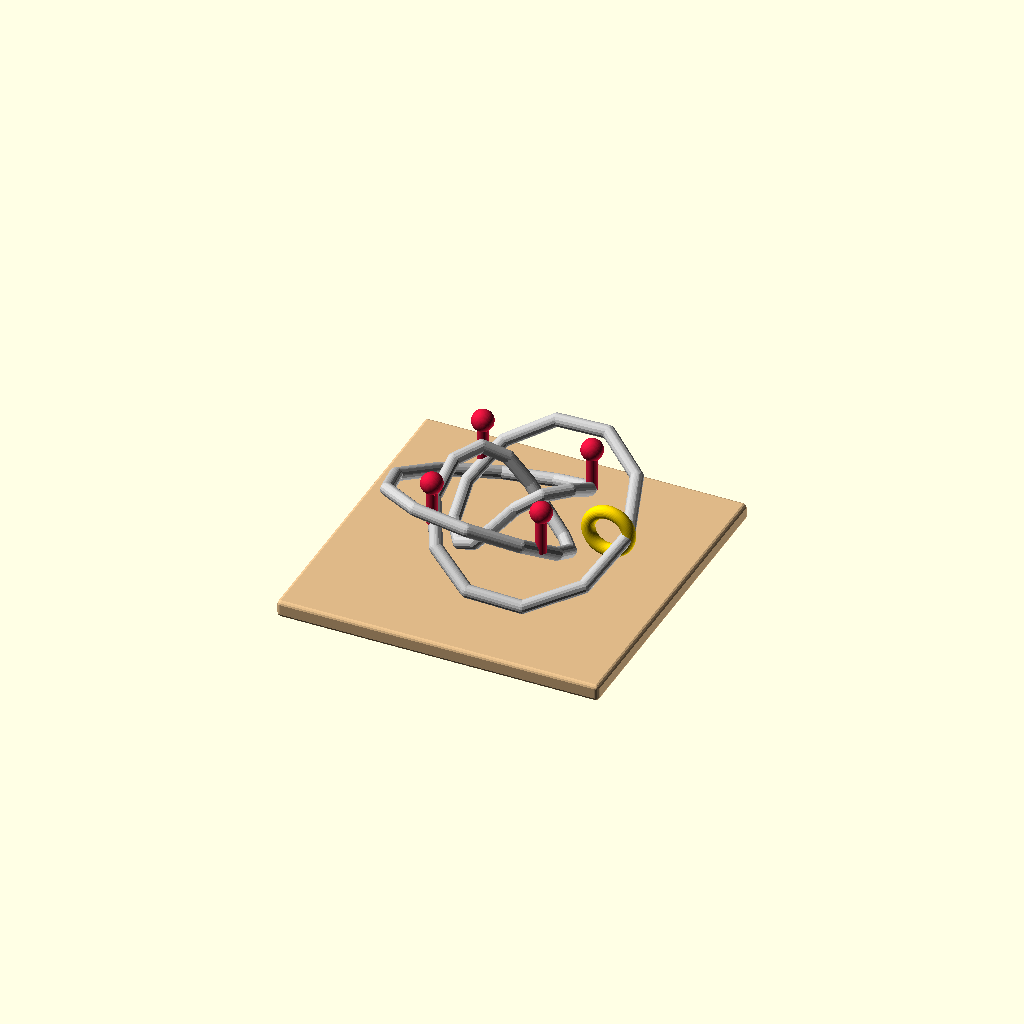
Cell 1: rendered with the file's own defaults.
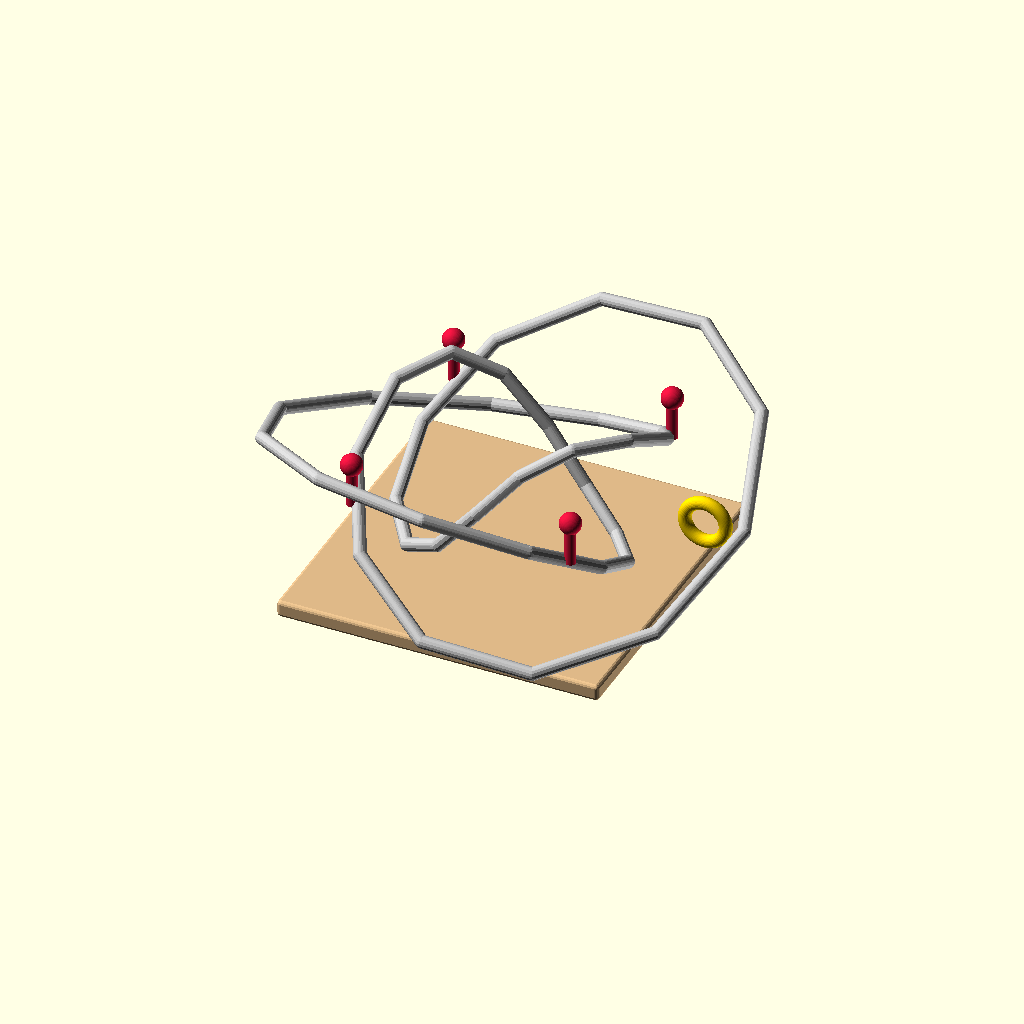
Cell 2: p16_scale = 36 (everything else at default).
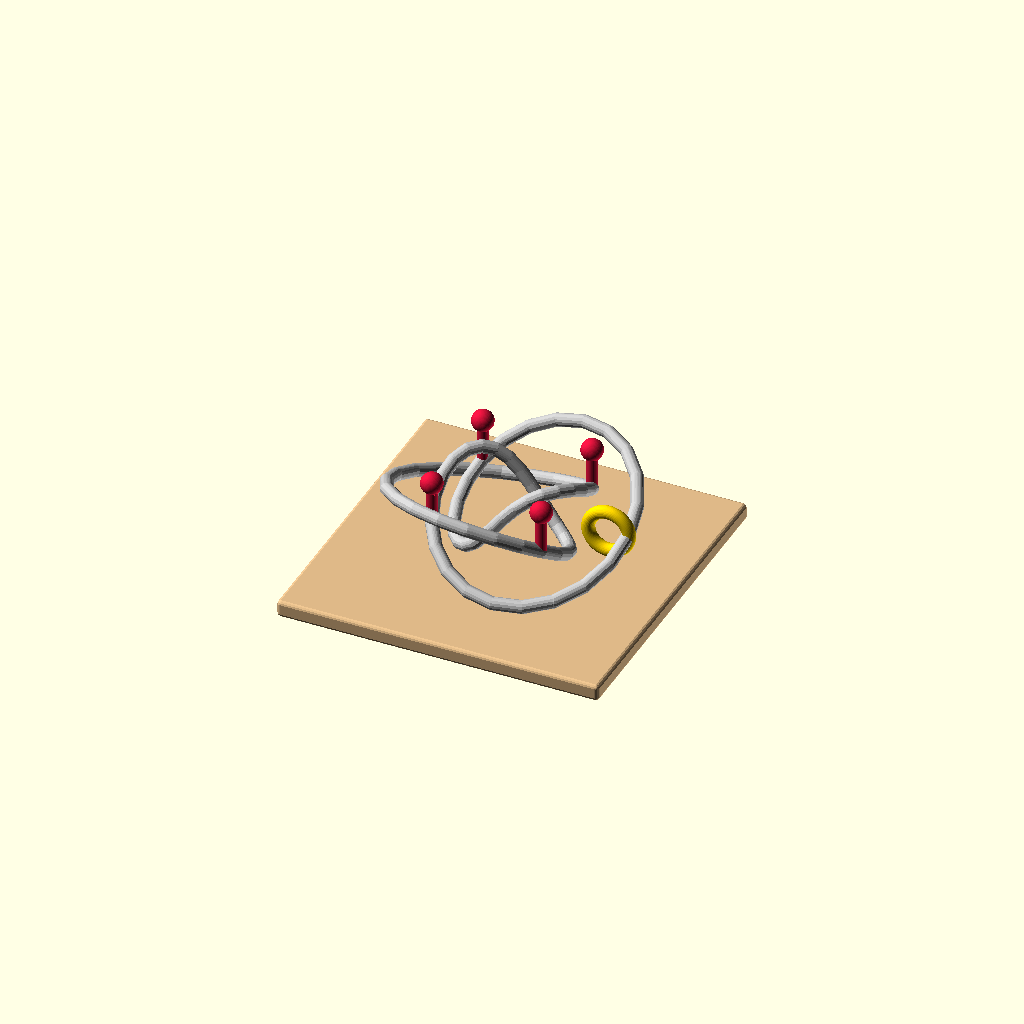
Cell 3: p16_fig8_steps = 72 (everything else at default).
All cells are drawn from one camera (rotation 55°, 0°, 25°, orthographic, colour scheme Cornfield), so only the parameter changes between them.
OpenSCAD source file scad/puzzle_16/crossing_number.scad:
// EXKNOTS - Puzzle 16: Crossing Number
// FDM 3D Printable Version
//
// Parts: fig8_frame (1) + pin (4) + ring (1) + base (1)
// Figure-eight knot wire frame with 4 removable/flippable crossing pins,
// a ring, and a flat base.
// Print frame with supports, pins upright, ring flat on side, base flat.
//
// Print settings:
//   Fig-8 frame: PLA, 0.20mm layers, 100% infill, 5 shells, supports needed
//   Pin:         PLA, 0.20mm layers, 100% infill, 5 shells, no supports
//   Ring:        PLA gold, 0.12mm layers, 100% infill, 4 shells, brim 3mm
//   Base:        PLA wood-fill, 0.20mm layers, 30% infill, 3 shells, no supports
//
// Optimizations applied:
//   - Pin sockets on frame for removable crossing markers
//   - Flat-bottom ball caps on pins for support-free printing
//   - Polyline rod hull-chain for smooth figure-eight curves
//   - Layer height: 0.12mm fine for ring, 0.20mm for frame/pins/base
//   - Shell profile: "structural" for frame and pins, "torus" for ring, "enclosure" for base

include <../common/parameters.scad>
use <../common/rod.scad>
use <../common/ring.scad>
use <../common/ball.scad>
use <../common/corners.scad>
use <../common/holes.scad>
use <../common/shells.scad>
use <../common/layer_optimization.scad>
use <../common/press_fit.scad>

// Puzzle-specific parameters
p16_scale = 18;
p16_frame_span = 150;     // Approximate span of figure-eight frame
p16_fig8_steps = 36;
p16_ring_od = 25;
p16_pin_d = 5;
p16_pin_h = 20;
p16_pin_ball_d = 10;
p16_pin_socket_depth = 8;
p16_base_w = 150;
p16_base_d = 150;
p16_base_h = 8;
p16_num_crossings = 4;

// Constraint assertions
assert(p16_ring_od - ring_wire_d * 2 > rod_d + clearance * 2,
       str("Ring ID (", p16_ring_od - ring_wire_d * 2,
           "mm) must be larger than frame rod diameter (",
           rod_d, "mm) for ring to slide"));
assert(p16_pin_d < p16_pin_ball_d,
       "Pin ball cap must be larger than pin shaft");
assert(p16_base_w >= p16_frame_span * 0.9,
       "Base should be at least as wide as the frame span");

// Part selector: "assembly" | "fig8_frame" | "pin" | "ring" | "base"
part = "assembly";

if (part == "fig8_frame") {
    shell_info("fig8_frame", "structural");
    layer_opt_info("fig8_frame", p16_scale * 2, "standard");
    p16_fig8_frame();
} else if (part == "pin") {
    shell_info("pin", "structural");
    layer_opt_info("pin", p16_pin_h + p16_pin_ball_d, "fine_top");
    p16_pin();
} else if (part == "ring") {
    shell_info("ring", "torus");
    layer_opt_info("ring", ring_wire_d, "all_fine");
    torus_ring(p16_ring_od, ring_wire_d);
} else if (part == "base") {
    shell_info("base", "enclosure");
    layer_opt_info("base", p16_base_h, "standard");
    p16_base();
} else {
    p16_assembly();
}

// Generate figure-eight knot point at parameter t
// Parametric: x = (2+cos(2t))*cos(3t)*scale, y = (2+cos(2t))*sin(3t)*scale, z = sin(4t)*scale
function p16_fig8_point(t) = [
    (2 + cos(2 * t)) * cos(3 * t) * p16_scale,
    (2 + cos(2 * t)) * sin(3 * t) * p16_scale,
    sin(4 * t) * p16_scale
];

// Generate full figure-eight point array
function p16_fig8_points() = [
    for (i = [0:p16_fig8_steps])
        p16_fig8_point(360 * i / p16_fig8_steps)
];

// Approximate crossing positions on the figure-eight knot
// These are parameter values where crossings occur
p16_crossing_t_values = [45, 135, 225, 315];

// Figure-eight knot wire frame with pin sockets at crossings
module p16_fig8_frame() {
    points = p16_fig8_points();

    difference() {
        // Main frame
        polyline_rod(points, rod_d);

        // Pin sockets at crossing positions
        for (i = [0:p16_num_crossings - 1]) {
            t = p16_crossing_t_values[i];
            pos = p16_fig8_point(t);
            translate(pos)
                cylinder(d=p16_pin_d + press_fit_clearance * 2,
                         h=p16_pin_socket_depth + 0.5, $fn=24);
        }
    }

    // Socket hole info
    for (i = [0:p16_num_crossings - 1]) {
        hole_info(str("crossing_", i), p16_pin_d, "vertical");
    }
}

// Removable/flippable crossing pin with ball cap
module p16_pin() {
    // Pin shaft
    cylinder(d=p16_pin_d, h=p16_pin_h, $fn=$fn);

    // Ball cap at top
    translate([0, 0, p16_pin_h])
        flat_bottom_sphere(p16_pin_ball_d);
}

// Flat base
module p16_base() {
    rounded_cube([p16_base_w, p16_base_d, p16_base_h], r=2);
}

// Assembly view (for visualization only)
module p16_assembly() {
    // Base
    color("BurlyWood") p16_base();

    // Figure-eight frame (raised above base)
    color("Silver")
    translate([0, 0, p16_base_h / 2 + p16_scale + rod_d])
        p16_fig8_frame();

    // Crossing pins
    for (i = [0:p16_num_crossings - 1]) {
        t = p16_crossing_t_values[i];
        pos = p16_fig8_point(t);
        color("Crimson")
        translate([pos[0], pos[1], pos[2] + p16_base_h / 2 + p16_scale + rod_d])
            p16_pin();
    }

    // Ring (positioned on the frame)
    color("Gold")
    translate([p16_scale * 2.5, 0, p16_base_h / 2 + p16_scale + rod_d])
    rotate([90, 0, 0])
        torus_ring(p16_ring_od, ring_wire_d);
}
Parameter table extracted from the source (name, type, default, range or options):
p16_scale: number, default 18
p16_frame_span: number, default 150
p16_fig8_steps: number, default 36
p16_ring_od: number, default 25
p16_pin_d: number, default 5
p16_pin_h: number, default 20
p16_pin_ball_d: number, default 10
p16_pin_socket_depth: number, default 8
p16_base_w: number, default 150
p16_base_d: number, default 150
p16_base_h: number, default 8
p16_num_crossings: number, default 4
part: string, default "assembly"
